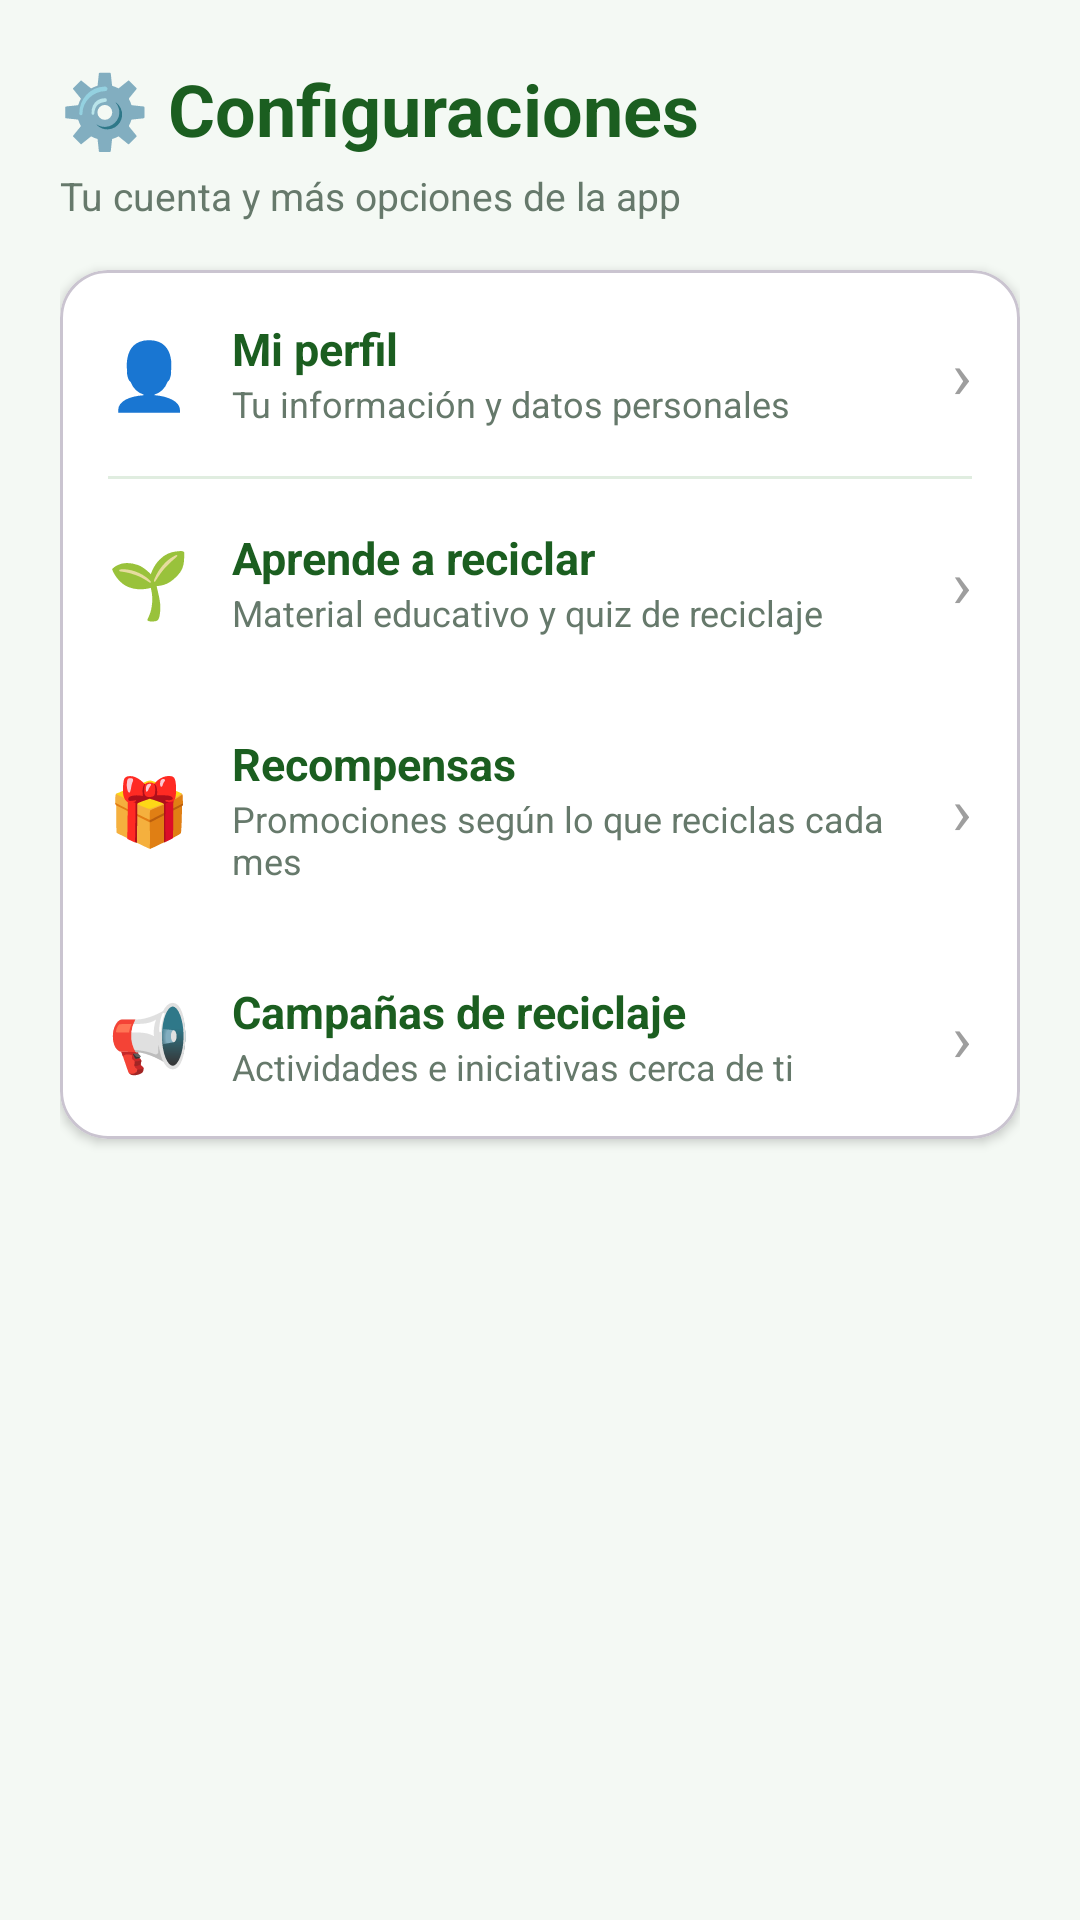

This screen was rendered from an Android layout file. Write that file and the resources it references.
<!-- AndroidManifest.xml: application theme Theme.Avance2_ProyectoFinal -->
<!-- res/layout/configuraciones.xml -->
<?xml version="1.0" encoding="utf-8"?>
<ScrollView xmlns:android="http://schemas.android.com/apk/res/android"
    xmlns:app="http://schemas.android.com/apk/res-auto"
    android:layout_width="match_parent"
    android:layout_height="match_parent"
    android:background="#F4F9F4"
    android:fillViewport="true">

    <LinearLayout
        android:layout_width="match_parent"
        android:layout_height="wrap_content"
        android:orientation="vertical"
        android:padding="20dp">

        
        <TextView
            android:layout_width="wrap_content"
            android:layout_height="wrap_content"
            android:text="⚙️ Configuraciones"
            android:textColor="#1B5E20"
            android:textSize="24sp"
            android:textStyle="bold" />

        <TextView
            android:layout_width="wrap_content"
            android:layout_height="wrap_content"
            android:layout_marginTop="4dp"
            android:layout_marginBottom="16dp"
            android:text="Tu cuenta y más opciones de la app"
            android:textColor="#66796B"
            android:textSize="13sp" />

        
        <com.google.android.material.card.MaterialCardView
            android:layout_width="match_parent"
            android:layout_height="wrap_content"
            app:cardBackgroundColor="#FFFFFF"
            app:cardCornerRadius="16dp"
            app:cardElevation="2dp">

            <LinearLayout
                android:layout_width="match_parent"
                android:layout_height="wrap_content"
                android:orientation="vertical">

                
                <LinearLayout
                    android:id="@+id/opcionPerfil"
                    android:layout_width="match_parent"
                    android:layout_height="wrap_content"
                    android:background="?attr/selectableItemBackground"
                    android:clickable="true"
                    android:focusable="true"
                    android:gravity="center_vertical"
                    android:orientation="horizontal"
                    android:padding="16dp">

                    <TextView
                        android:layout_width="wrap_content"
                        android:layout_height="wrap_content"
                        android:text="👤"
                        android:textSize="22sp" />

                    <LinearLayout
                        android:layout_width="0dp"
                        android:layout_height="wrap_content"
                        android:layout_marginStart="14dp"
                        android:layout_weight="1"
                        android:orientation="vertical">

                        <TextView
                            android:layout_width="wrap_content"
                            android:layout_height="wrap_content"
                            android:text="Mi perfil"
                            android:textColor="#1B5E20"
                            android:textSize="15sp"
                            android:textStyle="bold" />

                        <TextView
                            android:layout_width="wrap_content"
                            android:layout_height="wrap_content"
                            android:text="Tu información y datos personales"
                            android:textColor="#66796B"
                            android:textSize="12sp" />
                    </LinearLayout>

                    <TextView
                        android:layout_width="wrap_content"
                        android:layout_height="wrap_content"
                        android:text="›"
                        android:textColor="#9E9E9E"
                        android:textSize="22sp" />
                </LinearLayout>

                <View
                    android:layout_width="match_parent"
                    android:layout_height="1dp"
                    android:layout_marginStart="16dp"
                    android:layout_marginEnd="16dp"
                    android:background="#E0EDE0" />

                
                <LinearLayout
                    android:id="@+id/opcionAprender"
                    android:layout_width="match_parent"
                    android:layout_height="wrap_content"
                    android:background="?attr/selectableItemBackground"
                    android:clickable="true"
                    android:focusable="true"
                    android:gravity="center_vertical"
                    android:orientation="horizontal"
                    android:padding="16dp">

                    <TextView
                        android:layout_width="wrap_content"
                        android:layout_height="wrap_content"
                        android:text="🌱"
                        android:textSize="22sp" />

                    <LinearLayout
                        android:layout_width="0dp"
                        android:layout_height="wrap_content"
                        android:layout_marginStart="14dp"
                        android:layout_weight="1"
                        android:orientation="vertical">

                        <TextView
                            android:layout_width="wrap_content"
                            android:layout_height="wrap_content"
                            android:text="Aprende a reciclar"
                            android:textColor="#1B5E20"
                            android:textSize="15sp"
                            android:textStyle="bold" />

                        <TextView
                            android:layout_width="wrap_content"
                            android:layout_height="wrap_content"
                            android:text="Material educativo y quiz de reciclaje"
                            android:textColor="#66796B"
                            android:textSize="12sp" />
                    </LinearLayout>

                    <TextView
                        android:layout_width="wrap_content"
                        android:layout_height="wrap_content"
                        android:text="›"
                        android:textColor="#9E9E9E"
                        android:textSize="22sp" />
                </LinearLayout>

                
                <LinearLayout
                    android:id="@+id/opcionRecompensas"
                    android:layout_width="match_parent"
                    android:layout_height="wrap_content"
                    android:background="?attr/selectableItemBackground"
                    android:clickable="true"
                    android:focusable="true"
                    android:gravity="center_vertical"
                    android:orientation="horizontal"
                    android:padding="16dp">

                    <TextView
                        android:layout_width="wrap_content"
                        android:layout_height="wrap_content"
                        android:text="🎁"
                        android:textSize="22sp" />

                    <LinearLayout
                        android:layout_width="0dp"
                        android:layout_height="wrap_content"
                        android:layout_marginStart="14dp"
                        android:layout_weight="1"
                        android:orientation="vertical">

                        <TextView
                            android:layout_width="wrap_content"
                            android:layout_height="wrap_content"
                            android:text="Recompensas"
                            android:textColor="#1B5E20"
                            android:textSize="15sp"
                            android:textStyle="bold" />

                        <TextView
                            android:layout_width="wrap_content"
                            android:layout_height="wrap_content"
                            android:text="Promociones según lo que reciclas cada mes"
                            android:textColor="#66796B"
                            android:textSize="12sp" />
                    </LinearLayout>

                    <TextView
                        android:layout_width="wrap_content"
                        android:layout_height="wrap_content"
                        android:text="›"
                        android:textColor="#9E9E9E"
                        android:textSize="22sp" />
                </LinearLayout>

                
                <LinearLayout
                    android:id="@+id/opcionCampanias"
                    android:layout_width="match_parent"
                    android:layout_height="wrap_content"
                    android:background="?attr/selectableItemBackground"
                    android:clickable="true"
                    android:focusable="true"
                    android:gravity="center_vertical"
                    android:orientation="horizontal"
                    android:padding="16dp">

                    <TextView
                        android:layout_width="wrap_content"
                        android:layout_height="wrap_content"
                        android:text="📢"
                        android:textSize="22sp" />

                    <LinearLayout
                        android:layout_width="0dp"
                        android:layout_height="wrap_content"
                        android:layout_marginStart="14dp"
                        android:layout_weight="1"
                        android:orientation="vertical">

                        <TextView
                            android:layout_width="wrap_content"
                            android:layout_height="wrap_content"
                            android:text="Campañas de reciclaje"
                            android:textColor="#1B5E20"
                            android:textSize="15sp"
                            android:textStyle="bold" />

                        <TextView
                            android:layout_width="wrap_content"
                            android:layout_height="wrap_content"
                            android:text="Actividades e iniciativas cerca de ti"
                            android:textColor="#66796B"
                            android:textSize="12sp" />
                    </LinearLayout>

                    <TextView
                        android:layout_width="wrap_content"
                        android:layout_height="wrap_content"
                        android:text="›"
                        android:textColor="#9E9E9E"
                        android:textSize="22sp" />
                </LinearLayout>

            </LinearLayout>
        </com.google.android.material.card.MaterialCardView>

    </LinearLayout>
</ScrollView>
<!-- resources referenced by this layout -->
<resources>
  <style name="Theme.Avance2_ProyectoFinal" parent="Base.Theme.Avance2_ProyectoFinal" />
  <style name="Base.Theme.Avance2_ProyectoFinal" parent="Theme.Material3.Light.NoActionBar">
          
          
      </style>
</resources>
